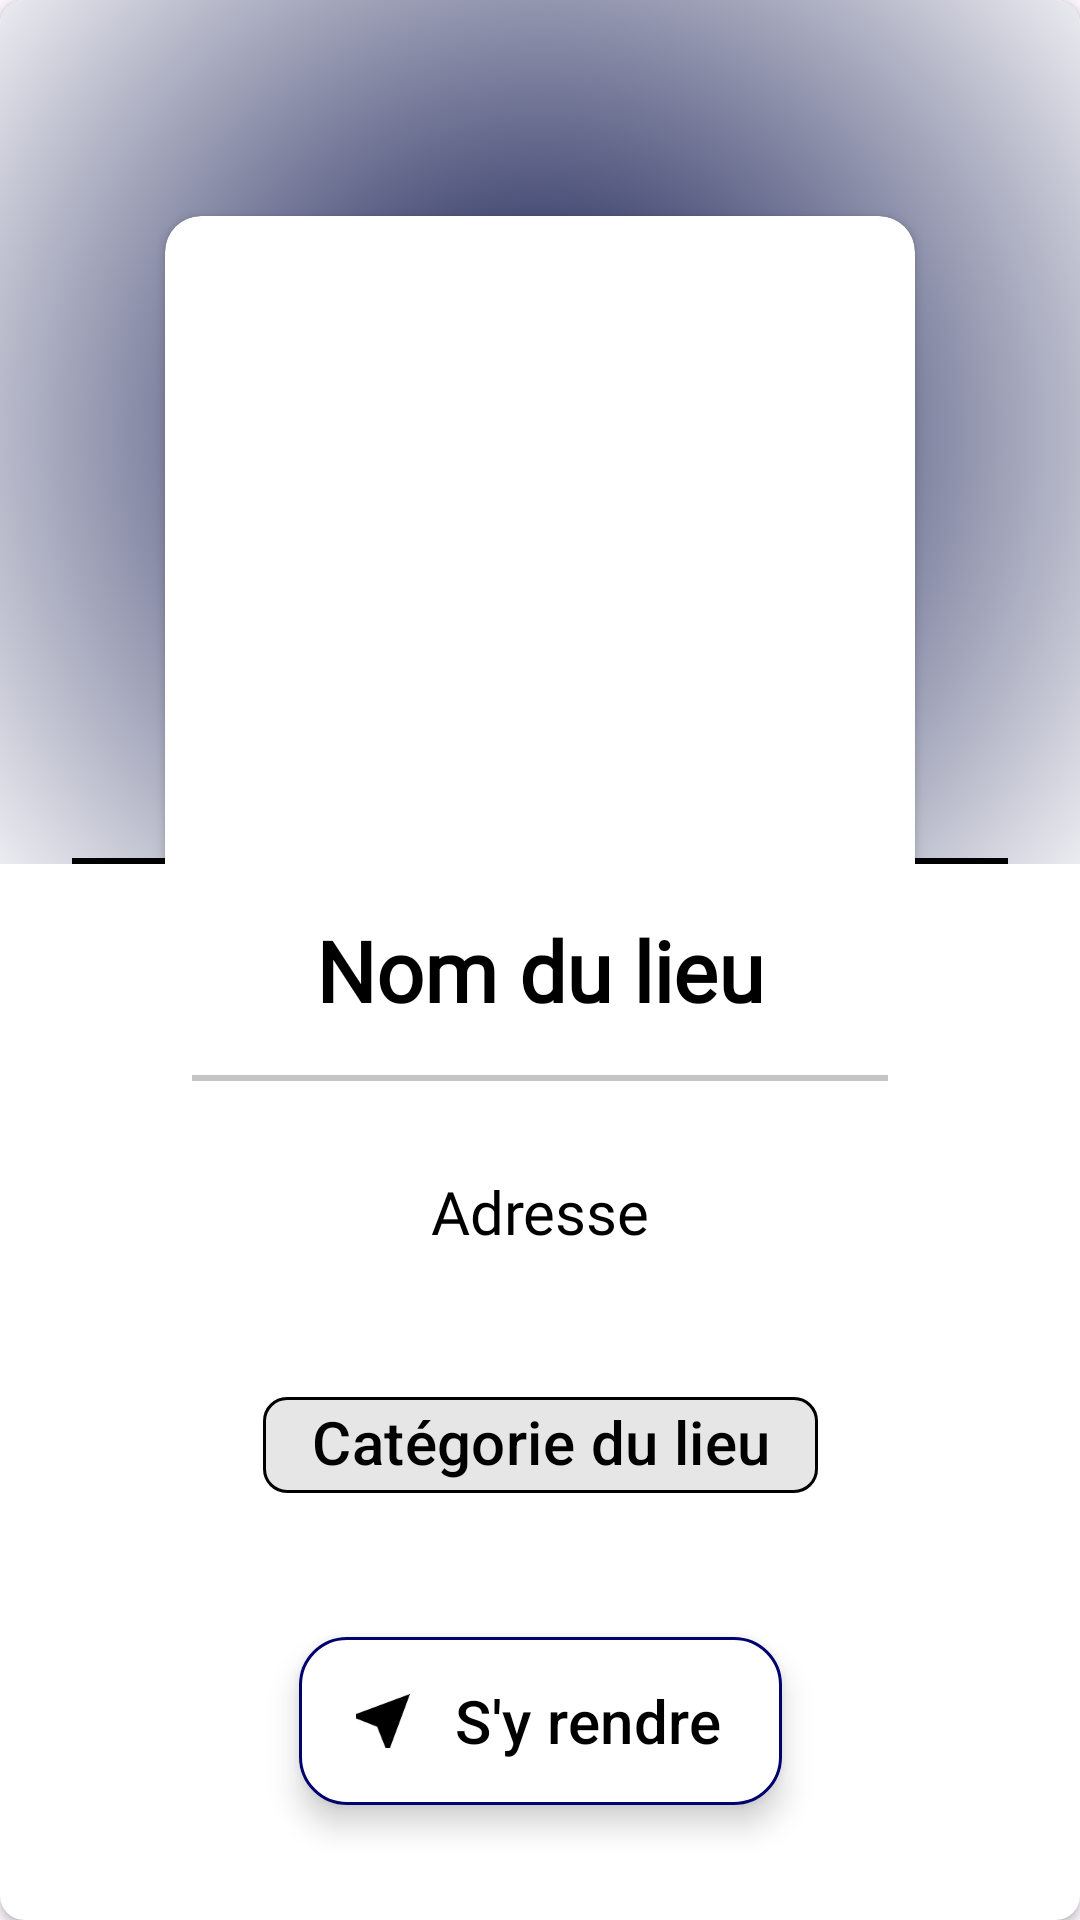

This screen was rendered from an Android layout file. Write that file and the resources it references.
<!-- AndroidManifest.xml: application theme Theme.LaCarte -->
<!-- res/layout/side_sheet_favoris.xml -->
<?xml version="1.0" encoding="utf-8"?>
<androidx.cardview.widget.CardView xmlns:android="http://schemas.android.com/apk/res/android"
    xmlns:app="http://schemas.android.com/apk/res-auto"
    xmlns:tools="http://schemas.android.com/tools"
    android:layout_width="match_parent"
    android:layout_height="match_parent"
    android:id="@+id/parentDrawer"
    android:padding="16dp"
    android:background="@color/white"
    app:cardCornerRadius="8dp">

    <androidx.constraintlayout.widget.ConstraintLayout
        style="@style/Widget.Material3.SideSheet.Modal"
        android:layout_width="match_parent"
        android:layout_height="match_parent"
        app:layout_behavior="com.google.android.material.sidesheet.SideSheetBehavior">

        <androidx.constraintlayout.widget.ConstraintLayout
            android:id="@+id/constraintLayout2"
            android:layout_width="match_parent"
            android:layout_height="0dp"
            android:background="@drawable/gradient_drawer_favoris"
            app:layout_constraintBottom_toTopOf="@+id/guideline28"
            app:layout_constraintEnd_toEndOf="parent"
            app:layout_constraintStart_toStartOf="parent"
            app:layout_constraintTop_toTopOf="parent">

            <Button
                android:id="@+id/btnSupprimerFavori"
                style="?attr/materialIconButtonFilledStyle"
                android:layout_width="wrap_content"
                android:layout_height="wrap_content"
                android:backgroundTint="#980C0C"
                app:icon="@drawable/deleteicon"
                app:iconSize="28sp"
                app:layout_constraintBottom_toTopOf="@+id/guideline50"
                app:layout_constraintEnd_toStartOf="@+id/guideline41"
                app:layout_constraintStart_toStartOf="parent"
                app:layout_constraintTop_toTopOf="parent" />

            <Button
                android:id="@+id/btnFermer"
                style="?attr/materialIconButtonOutlinedStyle"
                android:layout_width="wrap_content"
                android:layout_height="wrap_content"
                app:icon="@drawable/close24px"
                app:iconSize="24sp"
                app:iconTint="#9C0000"
                app:strokeColor="#9C0000"
                app:strokeWidth="2dp"
                app:layout_constraintBottom_toTopOf="@+id/guideline50"
                app:layout_constraintEnd_toEndOf="parent"
                app:layout_constraintStart_toStartOf="@+id/guideline42"
                app:layout_constraintTop_toTopOf="parent"/>

            <androidx.cardview.widget.CardView
                android:layout_width="250dp"
                android:layout_height="250dp"
                app:cardCornerRadius="12dp"
                app:layout_constraintEnd_toEndOf="@id/guideline42"
                app:layout_constraintStart_toStartOf="@id/guideline41"
                app:layout_constraintTop_toTopOf="@id/guideline50">

                <ImageView
                    android:id="@+id/imgLieuDetails"
                    android:layout_width="match_parent"
                    android:layout_height="match_parent"
                    android:contentDescription="@string/image_du_lieu"
                    android:src="@drawable/imgmapsdefault" />
            </androidx.cardview.widget.CardView>

            <com.google.android.material.divider.MaterialDivider
                android:id="@+id/materialDivider"
                android:layout_width="0dp"
                android:layout_height="wrap_content"
                android:layout_marginStart="24dp"
                android:layout_marginEnd="24dp"
                app:dividerColor="@color/black"
                app:dividerThickness="2dp"
                app:layout_constraintBottom_toBottomOf="parent"
                app:layout_constraintEnd_toEndOf="parent"
                app:layout_constraintStart_toStartOf="parent" />

            <androidx.constraintlayout.widget.Guideline
                android:id="@+id/guideline41"
                android:layout_width="wrap_content"
                android:layout_height="wrap_content"
                android:orientation="vertical"
                app:layout_constraintGuide_percent="0.2" />

            <androidx.constraintlayout.widget.Guideline
                android:id="@+id/guideline42"
                android:layout_width="wrap_content"
                android:layout_height="wrap_content"
                android:orientation="vertical"
                app:layout_constraintGuide_percent="0.8" />

            <androidx.constraintlayout.widget.Guideline
                android:id="@+id/guideline50"
                android:layout_width="wrap_content"
                android:layout_height="wrap_content"
                android:orientation="horizontal"
                app:layout_constraintGuide_percent="0.25" />

        </androidx.constraintlayout.widget.ConstraintLayout>

        <androidx.constraintlayout.widget.Guideline
            android:id="@+id/guideline28"
            android:layout_width="wrap_content"
            android:layout_height="wrap_content"
            android:orientation="horizontal"
            app:layout_constraintGuide_percent="0.45" />

        <TextView
            android:id="@+id/txtNomLieu"
            android:layout_width="match_parent"
            android:layout_height="wrap_content"
            android:layout_marginStart="8dp"
            android:layout_marginEnd="8dp"
            android:fontFamily="@font/fira_sans"
            android:text="@string/nom_du_lieu"
            android:textAlignment="center"
            android:textColor="@color/black"
            android:textSize="28sp"
            android:textStyle="bold"
            app:layout_constraintBottom_toTopOf="@+id/guideline52"
            app:layout_constraintEnd_toEndOf="parent"
            app:layout_constraintStart_toStartOf="parent"
            app:layout_constraintTop_toBottomOf="@+id/constraintLayout2" />

        <com.google.android.material.divider.MaterialDivider
            android:layout_width="0dp"
            android:layout_height="wrap_content"
            android:layout_marginStart="64dp"
            android:layout_marginEnd="64dp"
            app:dividerColor="#C5C5C5"
            app:dividerThickness="2dp"
            app:layout_constraintEnd_toEndOf="parent"
            app:layout_constraintStart_toStartOf="parent"
            app:layout_constraintTop_toBottomOf="@+id/guideline52" />

        <TextView
            android:id="@+id/txtAdresseLieu"
            android:layout_width="match_parent"
            android:layout_height="wrap_content"
            android:layout_marginStart="8dp"
            android:layout_marginTop="32dp"
            android:layout_marginEnd="8dp"
            android:fontFamily="@font/fira_sans"
            android:text="@string/adresse_du_lieu"
            android:textAlignment="center"
            android:textColor="@color/black"
            android:textSize="20sp"
            app:layout_constraintEnd_toEndOf="parent"
            app:layout_constraintStart_toStartOf="parent"
            app:layout_constraintTop_toBottomOf="@+id/guideline52" />

        <com.google.android.material.chip.Chip
            android:id="@+id/chipTypeLieu"
            android:layout_width="wrap_content"
            android:layout_height="wrap_content"
            android:backgroundTint="#E6E6E6"
            android:text="@string/categorie_du_lieu"
            android:textAlignment="center"
            android:textColor="@color/black"
            android:textSize="20sp"
            app:chipStrokeColor="@color/black"
            android:visibility="visible"
            app:layout_constraintBottom_toTopOf="@+id/btnYAllerFavori"
            app:layout_constraintEnd_toEndOf="parent"
            app:layout_constraintStart_toStartOf="parent"
            app:layout_constraintTop_toBottomOf="@+id/txtAdresseLieu" />

        <com.google.android.material.floatingactionbutton.ExtendedFloatingActionButton
            android:id="@+id/btnYAllerFavori"
            android:layout_width="wrap_content"
            android:layout_height="wrap_content"
            android:layout_gravity="bottom|end"
            android:maxWidth="320dp"
            android:backgroundTint="@color/white"
            android:contentDescription="@string/bouton_y_aller"
            android:text="@string/s_y_rendre"
            android:textColor="@color/black"
            android:textSize="20sp"
            app:icon="@drawable/iconnav"
            app:iconSize="24dp"
            app:iconTint="@color/black"
            app:strokeColor="#00026E"
            app:strokeWidth="1dp"
            app:layout_constraintBottom_toTopOf="@+id/guideline49"
            app:layout_constraintEnd_toEndOf="parent"
            app:layout_constraintStart_toStartOf="parent" />

        <androidx.constraintlayout.widget.Guideline
            android:id="@+id/guideline49"
            android:layout_width="wrap_content"
            android:layout_height="wrap_content"
            android:orientation="horizontal"
            app:layout_constraintGuide_percent="0.94" />

        <androidx.constraintlayout.widget.Guideline
            android:id="@+id/guideline52"
            android:layout_width="wrap_content"
            android:layout_height="wrap_content"
            android:orientation="horizontal"
            app:layout_constraintGuide_percent="0.56" />

    </androidx.constraintlayout.widget.ConstraintLayout>
</androidx.cardview.widget.CardView>
<!-- resources referenced by this layout -->
<resources>
  <color name="black">#FF000000</color>
  <color name="white">#FFFFFFFF</color>
  <!-- drawable deleteicon: png bitmap (drawable, 1235 bytes) -->
  <!-- drawable gradient_drawer_favoris (drawable) -->
  <?xml version="1.0" encoding="utf-8"?>
  <selector xmlns:android="http://schemas.android.com/apk/res/android">
      <item>
          <shape>
              <gradient android:type="radial" android:gradientRadius="250dp" android:startColor="#020943" android:endColor="@color/white"/>
          </shape>
  
      </item>
  </selector>
  <!-- drawable iconnav: png bitmap (drawable, 2236 bytes) -->
  <string name="adresse_du_lieu">Adresse</string>
  <string name="bouton_y_aller">Bouton y aller</string>
  <string name="categorie_du_lieu">Catégorie du lieu</string>
  <string name="image_du_lieu">Image du lieu</string>
  <string name="nom_du_lieu">Nom du lieu</string>
  <string name="s_y_rendre">S\'y rendre</string>
  <style name="Theme.LaCarte" parent="Base.Theme.LaCarte">
      </style>
  <style name="Base.Theme.LaCarte" parent="Theme.Material3.DayNight.NoActionBar">
      </style>
</resources>
